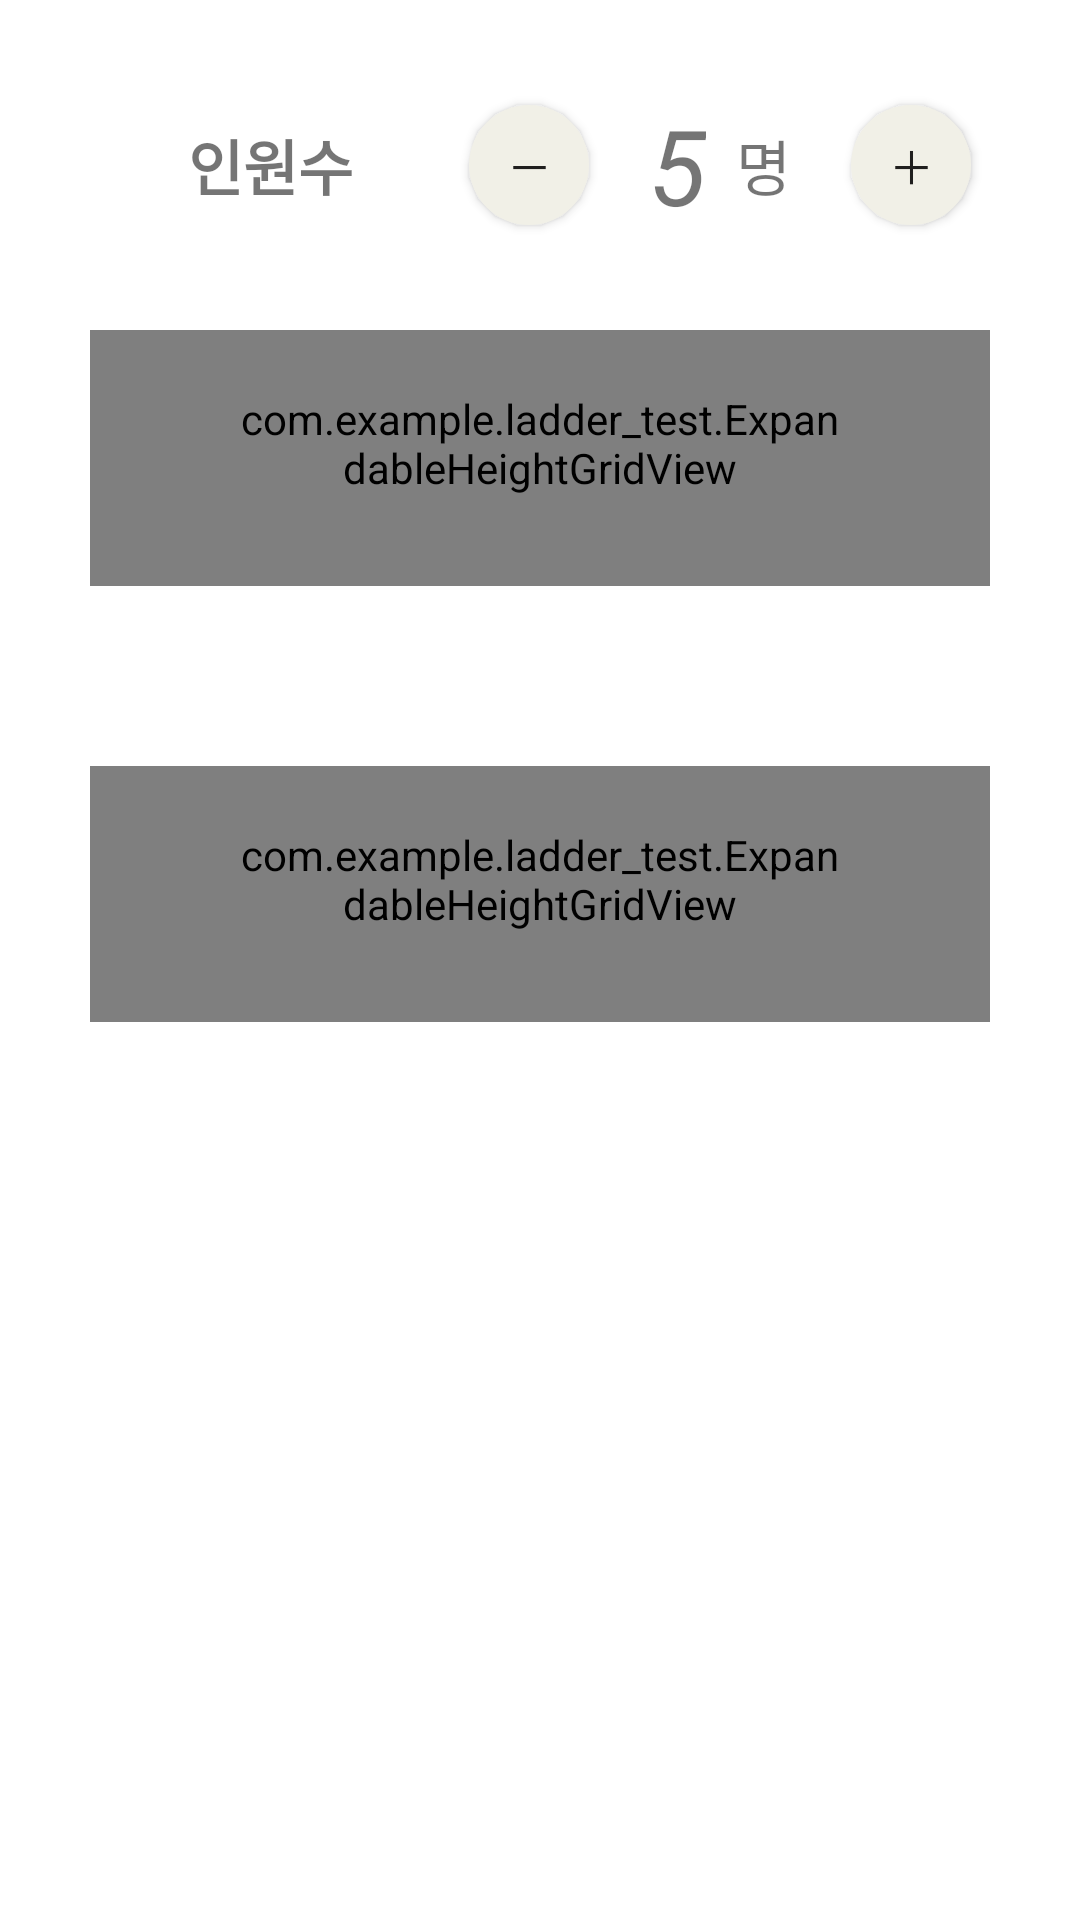

Android layout source for this screen:
<!-- AndroidManifest.xml: application theme Theme.Ladder_Test -->
<!-- res/layout/activity_ladder_ready_fragment.xml -->
<?xml version="1.0" encoding="utf-8"?>
<ScrollView xmlns:android="http://schemas.android.com/apk/res/android"
    android:layout_width="match_parent"
    android:layout_height="match_parent">

    <LinearLayout
        android:layout_width="match_parent"
        android:layout_height="wrap_content"
        android:orientation="vertical">

        <LinearLayout
            android:layout_width="match_parent"
            android:layout_height="wrap_content"
            android:orientation="vertical">

            <include
                android:id="@+id/member_counter"
                layout="@layout/ladder_counter" />

        </LinearLayout>

        <com.example.ladder_test.ExpandableHeightGridView
            android:id="@+id/playerListView"
            android:layout_width="match_parent"
            android:layout_height="wrap_content"
            android:layout_margin="30dp"
            android:background="@drawable/btn_radius"
            android:horizontalSpacing="30dp"
            android:numColumns="2"
            android:paddingHorizontal="50dp"
            android:paddingTop="20dp"
            android:paddingBottom="30dp" />

        <com.example.ladder_test.ExpandableHeightGridView
            android:id="@+id/resultListView"
            android:layout_width="match_parent"
            android:layout_height="wrap_content"
            android:layout_margin="30dp"
            android:background="@drawable/btn_radius"
            android:horizontalSpacing="30dp"
            android:numColumns="2"
            android:paddingHorizontal="50dp"
            android:paddingTop="20dp"
            android:paddingBottom="30dp" />

        <LinearLayout
            android:layout_width="match_parent"
            android:layout_height="0dp"
            android:layout_marginVertical="30dp"
            android:layout_weight="1"
            android:orientation="vertical"
            android:paddingHorizontal="30dp">

            <ImageView
                android:id="@+id/btn_play"
                android:layout_width="wrap_content"
                android:layout_height="120dp"
                android:layout_gravity="center_horizontal"
                android:scaleType="centerInside"
                android:src="@drawable/btn_play" />

        </LinearLayout>

    </LinearLayout>
</ScrollView>
<!-- res/layout/ladder_counter.xml (included above) -->
<?xml version="1.0" encoding="utf-8"?>
<LinearLayout
    xmlns:android="http://schemas.android.com/apk/res/android"
    android:layout_width="match_parent"
    android:layout_height="50dp"
    android:layout_marginTop="30dp">

    <LinearLayout
        android:layout_width="match_parent"
        android:layout_height="match_parent"
        android:orientation="horizontal"
        android:paddingHorizontal="30dp">

        <TextView
            android:id="@+id/tvTitle"
            android:layout_width="0dp"
            android:layout_height="match_parent"
            android:layout_weight="1"
            android:gravity="center"
            android:text="인원수"
            android:textStyle="bold"
            android:textSize="20sp" />

        <LinearLayout
            android:layout_width="0dp"
            android:layout_height="match_parent"
            android:layout_weight="1.5"
            android:gravity="center"
            android:orientation="horizontal">

            <androidx.appcompat.widget.AppCompatButton
                android:id="@+id/btnDecrease"
                android:layout_width="40dp"
                android:layout_height="40dp"
                android:background="@drawable/btn_radius"
                android:textSize="15sp"
                android:text="－"
                android:onClick="onClickButtonDecrease"/>

            <LinearLayout
                android:layout_width="wrap_content"
                android:layout_height="match_parent"
                android:layout_marginHorizontal="20dp"
                android:orientation="horizontal">

                <TextView
                    android:id="@+id/tvNum"
                    android:layout_width="wrap_content"
                    android:layout_height="match_parent"
                    android:background="@android:color/transparent"
                    android:gravity="center"
                    android:text="5"
                    android:textStyle="italic"
                    android:textSize="35sp" />

                <TextView
                    android:id="@+id/tvUnit"
                    android:layout_width="wrap_content"
                    android:layout_height="match_parent"
                    android:gravity="center"
                    android:layout_marginLeft="10dp"
                    android:text="명"
                    android:textSize="20sp" />

            </LinearLayout>

            <androidx.appcompat.widget.AppCompatButton
                android:id="@+id/btnIncrease"
                android:layout_width="40dp"
                android:layout_height="40dp"
                android:background="@drawable/btn_radius"
                android:textSize="15sp"
                android:text="＋" />

        </LinearLayout>

    </LinearLayout>
</LinearLayout>
<!-- resources referenced by this layout -->
<resources>
  <!-- drawable btn_radius (drawable) -->
  <?xml version="1.0" encoding="utf-8"?>
  <shape xmlns:android="http://schemas.android.com/apk/res/android"
      android:shape="rectangle" android:padding = "10dp">
      <solid android:color="@color/btn_color"/>
  
      <corners
          android:bottomLeftRadius="20dp"
          android:bottomRightRadius="20dp"
          android:topLeftRadius="20dp"
          android:topRightRadius="20dp"
          />
  
      
      
  </shape>
  <style name="Theme.Ladder_Test" parent="Theme.MaterialComponents.DayNight.DarkActionBar">
          
          <item name="colorPrimary">@color/purple_500</item>
          <item name="colorPrimaryVariant">@color/purple_700</item>
          <item name="colorOnPrimary">@color/white</item>
          
          <item name="colorSecondary">@color/teal_200</item>
          <item name="colorSecondaryVariant">@color/teal_700</item>
          <item name="colorOnSecondary">@color/black</item>
          
          <item name="android:statusBarColor" tools:targetApi="l">?attr/colorPrimaryVariant</item>
          
      </style>
  <color name="btn_color">#F1F0E7</color>
  <color name="purple_500">#FF6200EE</color>
  <color name="purple_700">#FF3700B3</color>
  <color name="white">#FFFFFFFF</color>
  <color name="teal_200">#FF03DAC5</color>
  <color name="teal_700">#FF018786</color>
  <color name="black">#FF000000</color>
</resources>
